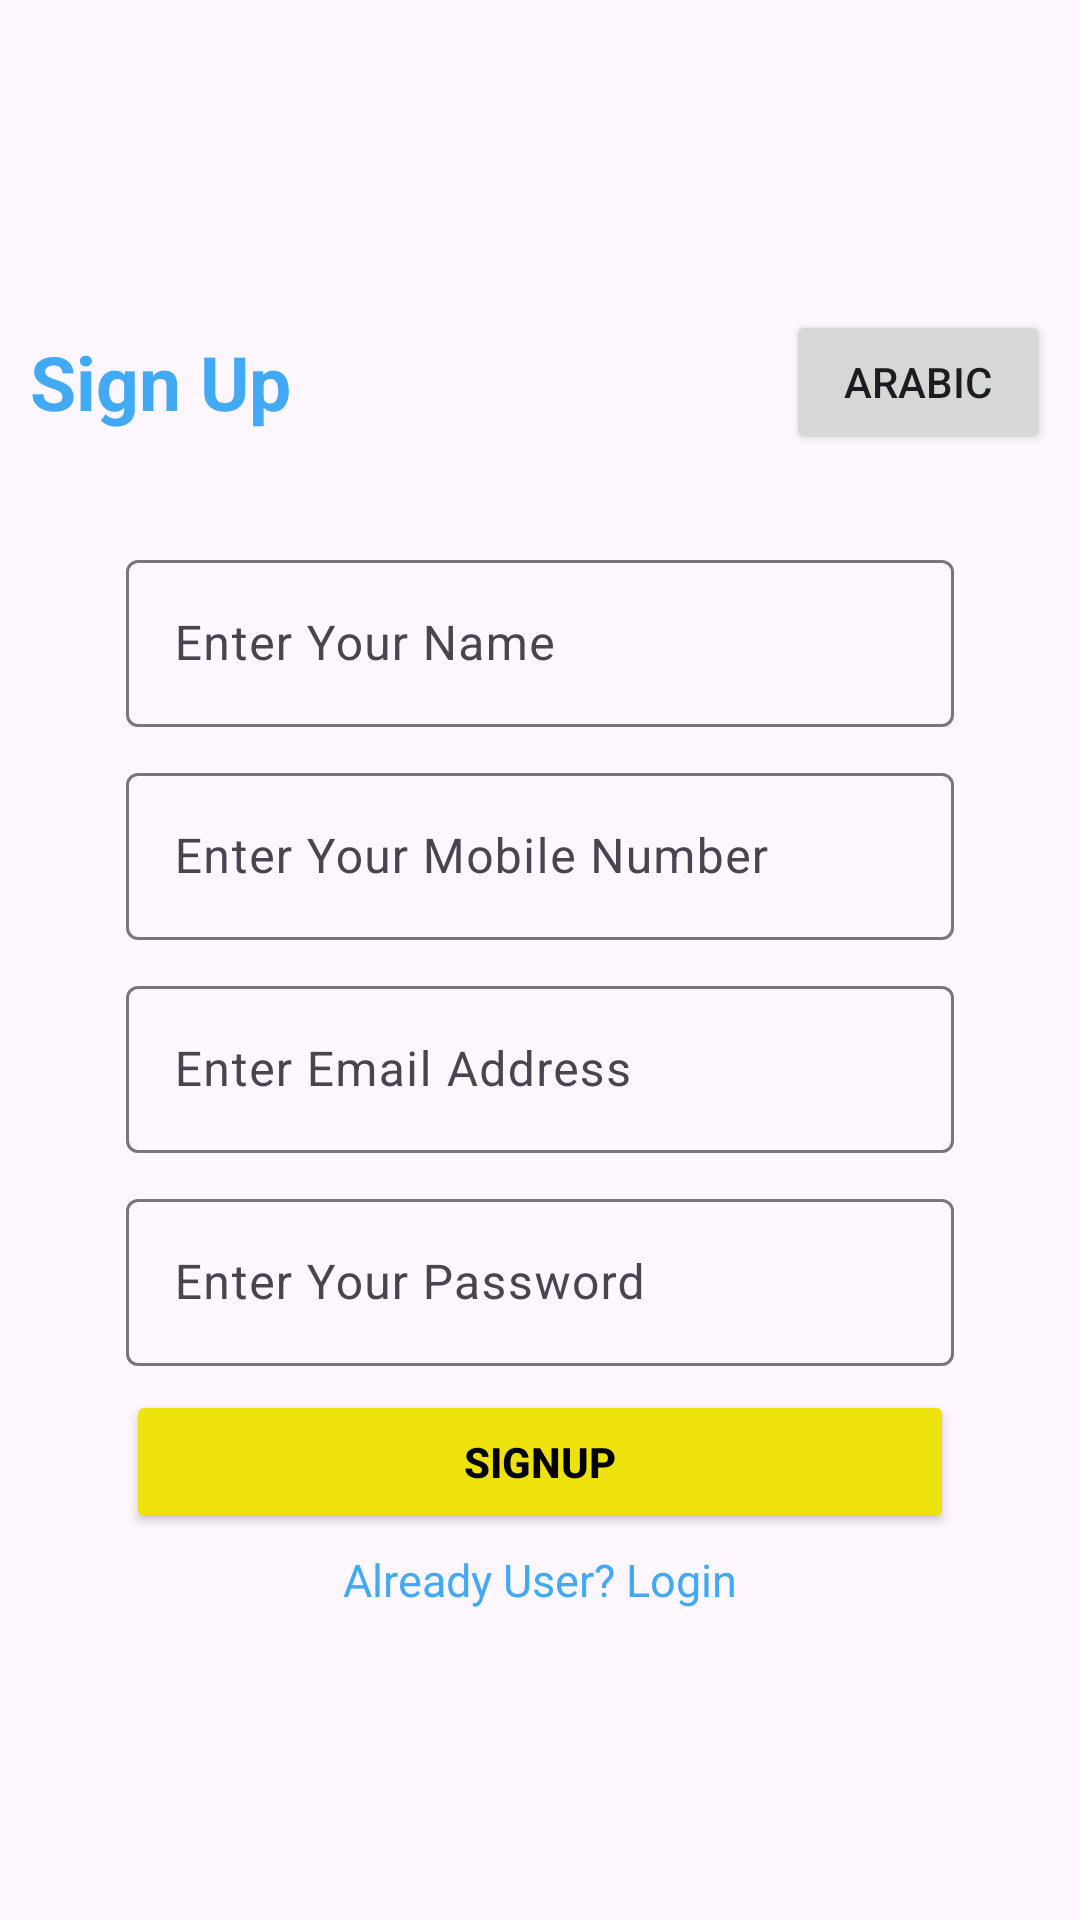

This screen was rendered from an Android layout file. Write that file and the resources it references.
<!-- AndroidManifest.xml: application theme Theme.TestMyApp -->
<!-- res/layout/activity_main.xml -->
<?xml version="1.0" encoding="utf-8"?>
<LinearLayout
    xmlns:android="http://schemas.android.com/apk/res/android"
    xmlns:app="http://schemas.android.com/apk/res-auto"
    xmlns:tools="http://schemas.android.com/tools"
    android:layout_width="match_parent"
    android:layout_height="match_parent"
    android:layout_gravity="center"
    android:gravity="center"
    android:padding="10dp"
    tools:context="com.example.testmyapp.MainActivity"
    android:orientation="vertical"
    >

    <LinearLayout
        android:layout_width="match_parent"
        android:layout_height="wrap_content"
        android:orientation="horizontal">
        <TextView
            android:id="@+id/reg"
            android:layout_width="wrap_content"
            android:layout_height="wrap_content"
            android:layout_gravity="center"
            android:text="Sign Up "
            android:textColor="@color/Blue"
            android:textSize="25sp"
            android:layout_weight="1"
            android:textStyle="bold" />
        <Button
            android:id="@+id/button2"
            android:layout_width="wrap_content"
            android:layout_height="wrap_content"

            android:onClick="buttonArabic"
            android:text="Arabic"
            app:layout_constraintStart_toEndOf="@+id/button"
            app:layout_constraintTop_toBottomOf="@+id/editText" />

    </LinearLayout>




    <com.google.android.material.textfield.TextInputLayout
        android:id="@+id/filledTextField"
        android:layout_width="match_parent"
        android:layout_height="wrap_content"
        android:layout_marginStart="32dp"
        android:layout_marginTop="30dp"
        android:layout_marginEnd="32dp"
        android:hint="@string/name"
        app:hintTextColor="@color/black"
        >

        
        <com.google.android.material.textfield.TextInputEditText
            android:id="@+id/edtUName"
            android:layout_width="match_parent"
            android:layout_height="wrap_content"
            android:inputType="text" />

    </com.google.android.material.textfield.TextInputLayout>

    <com.google.android.material.textfield.TextInputLayout
        android:id="@+id/filledTextField1"
        android:layout_width="match_parent"
        android:layout_height="wrap_content"
        android:layout_marginStart="32dp"
        android:layout_marginTop="10dp"
        android:layout_marginEnd="32dp"
        android:hint="@string/mobile_no"
        app:hintTextColor="@color/black"
        >

        
        <com.google.android.material.textfield.TextInputEditText
            android:id="@+id/edtMobileNo"
            android:layout_width="match_parent"
            android:layout_height="wrap_content"
            android:inputType="number"
            />

    </com.google.android.material.textfield.TextInputLayout>

    <com.google.android.material.textfield.TextInputLayout
        android:id="@+id/filledTextField2"
        android:layout_width="match_parent"
        android:layout_height="wrap_content"
        android:layout_marginStart="32dp"
        android:layout_marginTop="10dp"
        android:layout_marginEnd="32dp"
        android:hint="@string/email"
        app:hintTextColor="@color/black"
        >

        
        <com.google.android.material.textfield.TextInputEditText
            android:id="@+id/edtEmail"
            android:layout_width="match_parent"
            android:layout_height="wrap_content"
            android:inputType="textEmailAddress"
            />

    </com.google.android.material.textfield.TextInputLayout>

    <com.google.android.material.textfield.TextInputLayout
        android:id="@+id/filledTextField3"
        android:layout_width="match_parent"
        android:layout_height="wrap_content"
        android:layout_marginStart="32dp"
        android:layout_marginTop="10dp"
        android:layout_marginEnd="32dp"
        android:hint="@string/password"
        app:hintTextColor="@color/black"
        >

        
        <com.google.android.material.textfield.TextInputEditText
            android:id="@+id/edtPassword"
            android:layout_width="match_parent"
            android:layout_height="wrap_content"
            android:inputType="textPassword"
            />

    </com.google.android.material.textfield.TextInputLayout>


    <Button
        android:id="@+id/btnSignUp"
        android:layout_width="match_parent"
        android:layout_height="wrap_content"
        android:layout_marginStart="32dp"
        android:layout_marginTop="8dp"
        android:backgroundTint="#EDE20C"
        android:layout_marginEnd="32dp"
        android:textColor="@color/black"
        android:textStyle="bold"
        android:text="@string/signUp" />

    
    <TextView
        android:id="@+id/tvLogin"
        android:layout_width="wrap_content"
        android:layout_height="wrap_content"
        android:layout_gravity="center"
        android:layout_marginTop="5dp"
        android:text="@string/already_user_login"
        android:textSize="15sp"
        android:textColor="@color/Blue"
        />
</LinearLayout>
<!-- resources referenced by this layout -->
<resources>
  <color name="Blue">#42aaf5</color>
  <color name="black">#FF000000</color>
  <string name="already_user_login">Already User? Login</string>
  <string name="email">Enter Email Address</string>
  <string name="mobile_no">Enter Your Mobile Number</string>
  <string name="name">Enter Your Name</string>
  <string name="password">Enter Your Password</string>
  <string name="signUp">SignUp</string>
  <style name="Theme.TestMyApp" parent="Base.Theme.TestMyApp" />
  <style name="Base.Theme.TestMyApp" parent="Theme.Material3.DayNight.NoActionBar">
          
          
      </style>
</resources>
